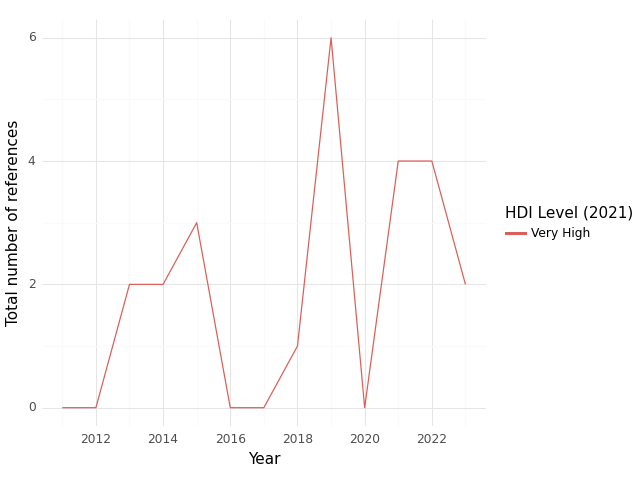

Values plotted in this chart, from the file beside it:
, HDI Level (2021), Year, intersection, climate, health, sum
0, Very High, 2011, 0.0, 0.0, 1.0, 1.0
1, Very High, 2012, 0.0, 0.0, 6.0, 6.0
2, Very High, 2013, 2.0, 10.0, 63.0, 75.0
3, Very High, 2014, 2.0, 14.0, 45.0, 61.0
4, Very High, 2015, 3.0, 12.0, 48.0, 63.0
5, Very High, 2016, 0.0, 22.0, 67.0, 89.0
6, Very High, 2017, 0.0, 29.0, 62.0, 91.0
7, Very High, 2018, 1.0, 114.0, 22.0, 137.0
8, Very High, 2019, 6.0, 124.0, 42.0, 172.0
9, Very High, 2020, 0.0, 20.0, 57.0, 77.0
10, Very High, 2021, 4.0, 249.0, 292.0, 545.0
11, Very High, 2022, 4.0, 176.0, 318.0, 498.0
12, Very High, 2023, 2.0, 142.0, 99.0, 243.0
